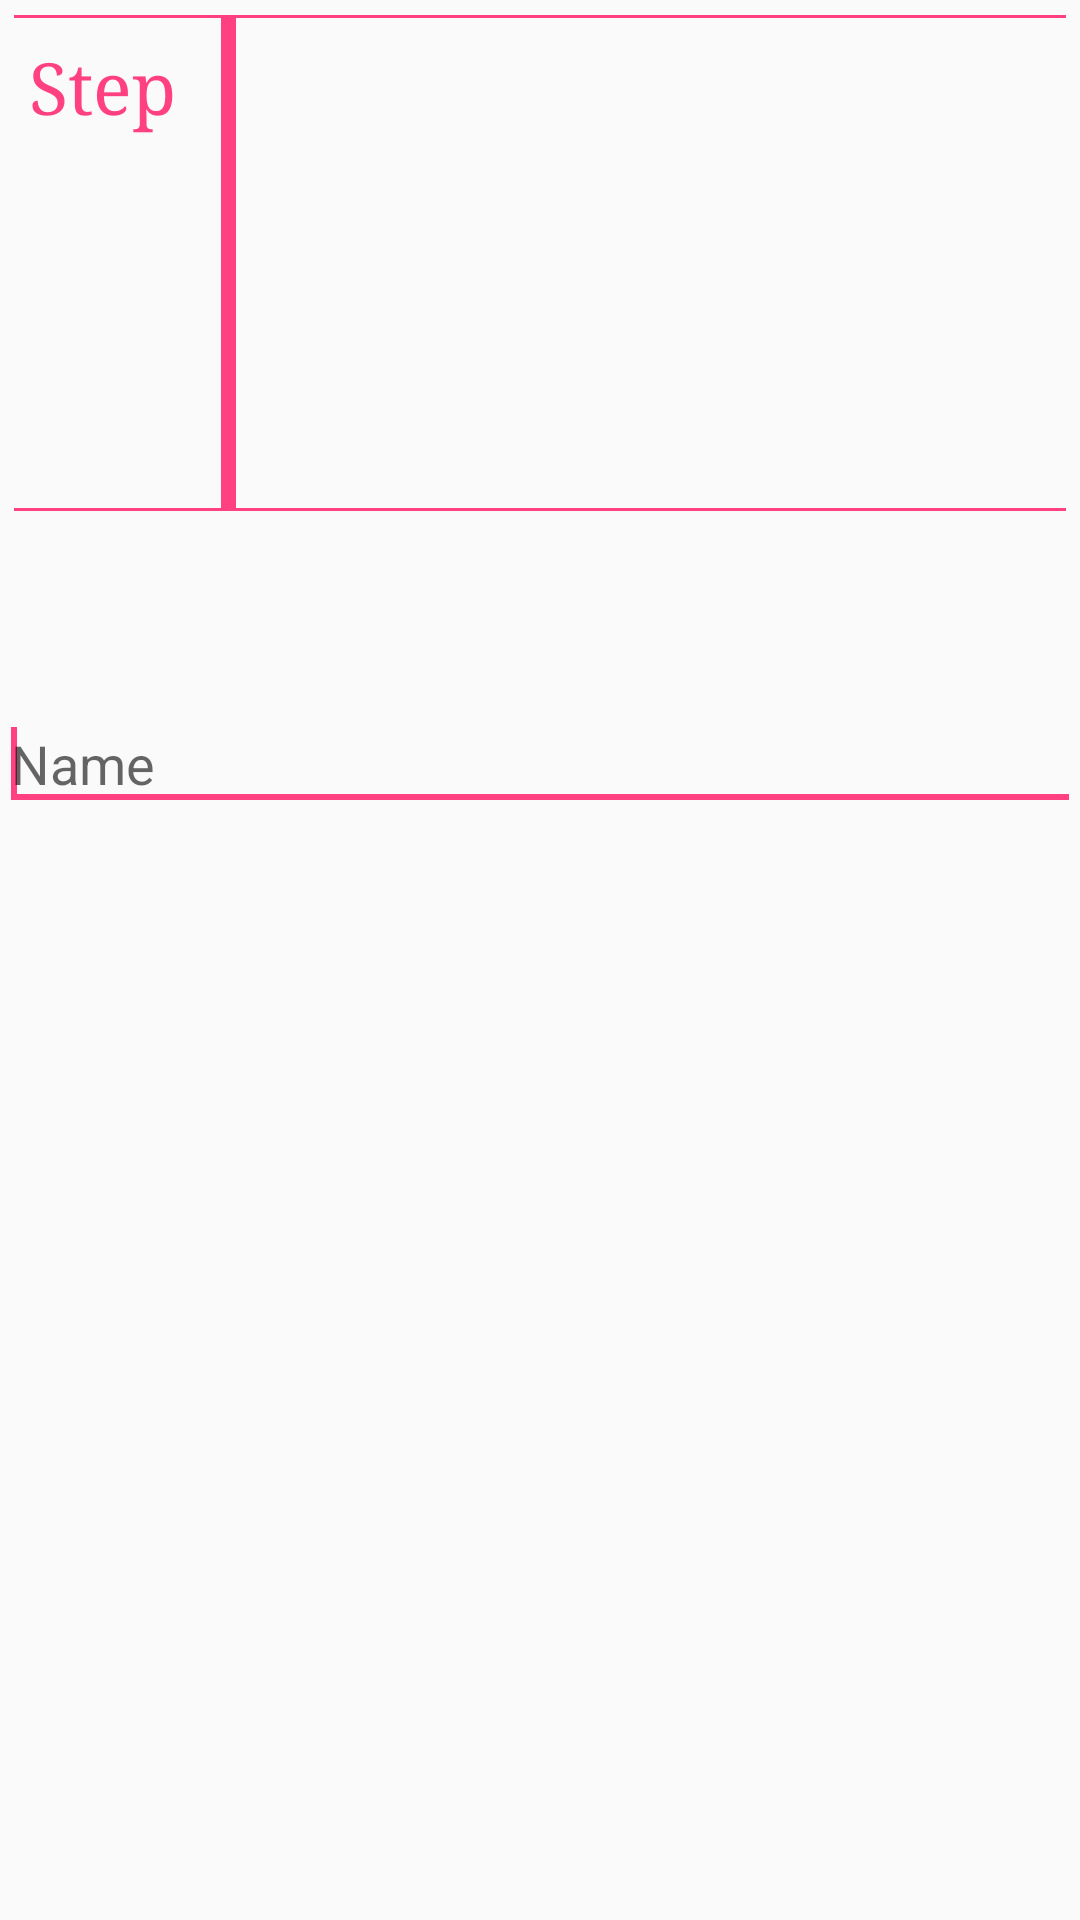

This screen was rendered from an Android layout file. Write that file and the resources it references.
<!-- AndroidManifest.xml: application theme AppTheme -->
<!-- res/layout/fragment_al_editbox.xml -->
<ScrollView xmlns:android="http://schemas.android.com/apk/res/android"
    xmlns:tools="http://schemas.android.com/tools"
    android:layout_width="match_parent"
    android:layout_height="wrap_content"
    tools:context=".StepsActivity$PlaceholderFragment"
    android:fillViewport="true"
    >

    <LinearLayout
        android:layout_width="match_parent"
        android:layout_height="wrap_content"
        android:orientation="vertical"
        android:paddingBottom="@dimen/activity_vertical_margin"
        android:paddingLeft="@dimen/activity_horizontal_margin"
        android:paddingRight="@dimen/activity_horizontal_margin"
        >
        
        <include layout="@layout/include_step_header"/>

        
        <TextView
            android:id="@+id/extra_text"
            android:layout_width="match_parent"
            android:layout_height="wrap_content"
            android:textSize="20sp"
            android:textStyle="italic"
            android:gravity="center"
            android:layout_marginTop="10dp"
            android:layout_marginBottom="15dp"
            android:layout_marginRight="15dp"
            android:layout_marginStart="15dp"
            android:layout_marginLeft="15dp"
            android:layout_marginEnd="15dp"
            android:padding="5dp"
            android:textIsSelectable="true"
            />
        
        <EditText
            android:id="@+id/entered_text"
            android:layout_width="match_parent"
            android:layout_height="wrap_content"
            android:hint="@string/hint_name"
            android:inputType="textCapSentences|textMultiLine|textAutoComplete"
            android:textIsSelectable="true">
            <requestFocus />
        </EditText>

                <TextView
            android:id="@+id/show_text"
            android:layout_width="match_parent"
            android:layout_height="wrap_content"
            android:minHeight="75dp"
            />

    </LinearLayout>

</ScrollView>
<!-- res/layout/include_step_header.xml (included above) -->
<LinearLayout xmlns:android="http://schemas.android.com/apk/res/android"
    android:layout_width="match_parent"
    android:layout_height="wrap_content"
    android:orientation="vertical"
    android:baselineAligned="false"
    >
    <TextView
        android:layout_width="match_parent"
        android:layout_height="1dp"
        android:id="@+id/heading_hr_line1"
        android:background="@color/colorAccent"
        android:layout_marginEnd="5dp"
        android:layout_marginStart="5dp"
        android:layout_marginTop="5dp"
        />
    <LinearLayout
        android:layout_width="match_parent"
        android:layout_height="wrap_content"
        android:orientation="horizontal"
        >
    <LinearLayout
        android:layout_width="wrap_content"
        android:layout_height="wrap_content"
        android:orientation="vertical"
        android:padding="10dp"
        >
        <TextView
            android:id="@+id/heading_step"
            android:layout_width="wrap_content"
            android:layout_height="wrap_content"
            android:layout_gravity="end"
            android:includeFontPadding="false"
            android:text="@string/step"
            android:textColor="@color/colorAccent"
            android:textSize="24sp"
            android:typeface="serif" />
        <TextView
            android:id="@+id/heading_number"
            android:layout_width="wrap_content"
            android:layout_height="wrap_content"
            android:layout_gravity="end"
            android:includeFontPadding="false"
            android:textColor="@color/colorAccent"
            android:textSize="140sp"
            android:textStyle="bold"
            android:typeface="serif"
            android:layout_marginTop="-25dp"
            android:layout_marginBottom="-25dp"
            />
    </LinearLayout>
    <TextView
        android:id="@+id/heading_line"
        android:layout_width="5dp"
        android:layout_height="match_parent"
        android:background="@color/colorAccent"
        android:layout_marginEnd="5dp"
        android:layout_marginStart="5dp"
        />
    <LinearLayout
        android:layout_width="0dp"
        android:layout_height="wrap_content"
        android:layout_weight="1"
        android:orientation="vertical"
        android:layout_gravity="center_vertical"
        android:layout_marginTop="5dp"
        android:layout_marginBottom="5dp"
        >
        <TextView
            android:id="@+id/heading_title"
            android:layout_width="match_parent"
            android:layout_height="wrap_content"
            android:gravity="center"
            android:textSize="30sp"
            android:textStyle="bold"
            android:layout_marginBottom="5dp"
            />
        <TextView
            android:id="@+id/heading_text"
            android:layout_width="match_parent"
            android:layout_height="wrap_content"
            android:gravity="center"
            android:textSize="20sp"
            />
    </LinearLayout>
    </LinearLayout>
    <TextView
        android:layout_width="match_parent"
        android:layout_height="1dp"
        android:id="@+id/heading_hr_line2"
        android:background="@color/colorAccent"
        android:layout_marginEnd="5dp"
        android:layout_marginStart="5dp"
        />
</LinearLayout>
<!-- resources referenced by this layout -->
<resources>
  <color name="colorAccent">#FF4081</color>
  <string name="hint_name">Name</string>
  <string name="step">Step</string>
  <style name="AppTheme" parent="Theme.AppCompat.Light.DarkActionBar">
          
          <item name="colorPrimary">@color/colorPrimary</item>
          <item name="colorPrimaryDark">@color/colorPrimaryDark</item>
          <item name="colorAccent">@color/colorAccent</item>
      </style>
  <color name="colorPrimary">#3F51B5</color>
  <color name="colorPrimaryDark">#303F9F</color>
</resources>
